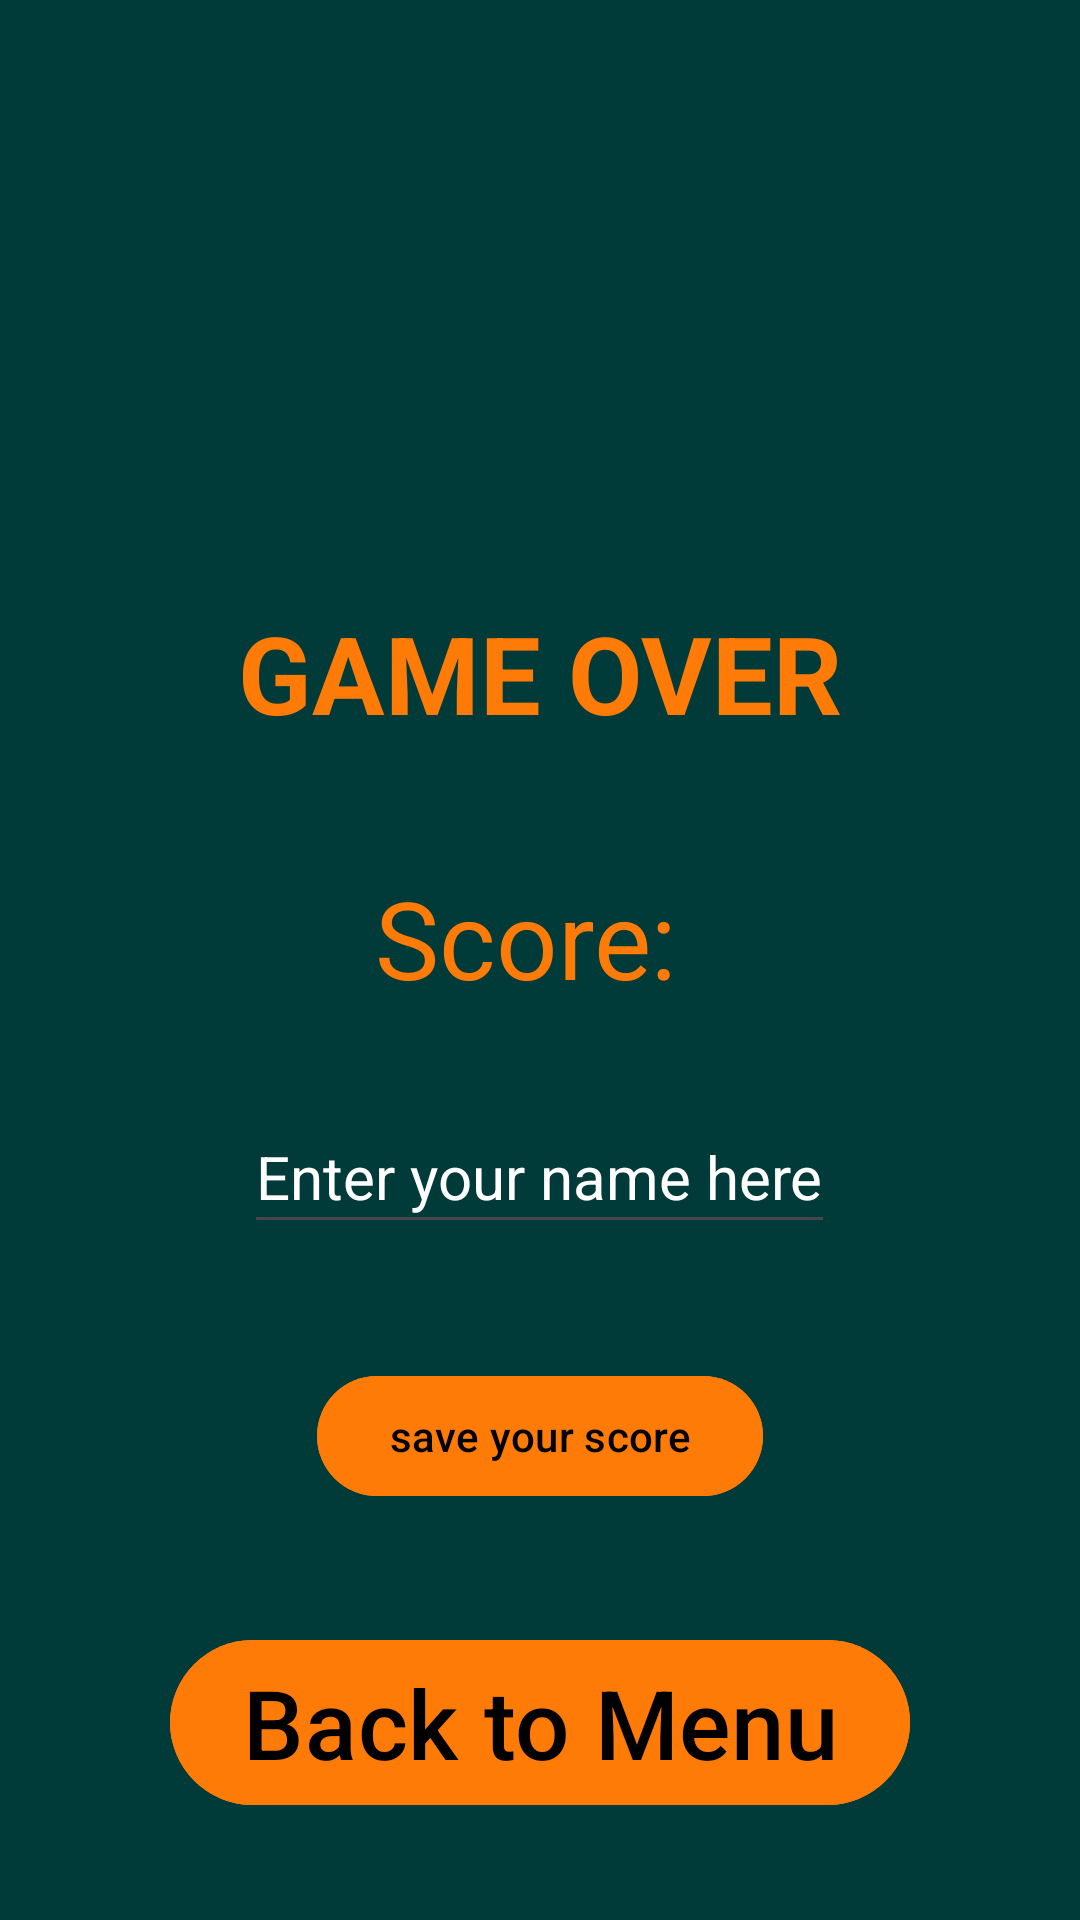

Reconstruct the res/layout file that produces this screen, plus the resources it refers to.
<!-- AndroidManifest.xml: application theme Theme.CarApp -->
<!-- res/layout/activity_game_over.xml -->
<?xml version="1.0" encoding="utf-8"?>
<RelativeLayout xmlns:android="http://schemas.android.com/apk/res/android"

    android:background="@color/teal_700"
    android:layout_width="match_parent"
    android:layout_height="match_parent"
    android:orientation="vertical"
    android:gravity="center"
    >



    <androidx.appcompat.widget.AppCompatImageView
        android:id="@+id/gameover_Background"
        android:layout_width="match_parent"
        android:layout_height="match_parent"
        android:layout_alignParentStart="true"
        android:layout_alignParentTop="true"
        android:background="@drawable/gameover_background" />

    
    <View
        android:layout_width="match_parent"
        android:layout_height="match_parent"
        android:background="#90000000" />

    <TextView
        android:id="@+id/game_over_TV"
        android:layout_width="wrap_content"
        android:layout_height="wrap_content"
        android:layout_centerHorizontal="true"
        android:layout_marginTop="200dp"
        android:text="GAME OVER"
        android:textColor="@color/mustard_yellow"
        android:textSize="36dp"
        android:textStyle="bold"/>

    <TextView
        android:id="@+id/score_LBL_score"
        android:layout_width="wrap_content"
        android:layout_height="wrap_content"
        android:layout_below="@id/game_over_TV"
        android:layout_centerInParent="true"
        android:layout_marginTop="40dp"
        android:text="Score: "
        android:textColor="@color/mustard_yellow"
        android:textSize="36dp" />


    <EditText
        android:id="@+id/score_ETXT_name"
        android:layout_width="wrap_content"
        android:layout_height="48dp"
        android:layout_below="@id/score_LBL_score"
        android:layout_centerInParent="true"
        android:layout_marginTop="30dp"
        android:hint="Enter your name here"
        android:textAlignment="center"
        android:textColorHint="@color/white"
        android:textColor="@color/mustard_yellow"
        android:textSize="20dp" />

    <com.google.android.material.button.MaterialButton
        android:id="@+id/score_BTN_save"
        android:layout_width="wrap_content"
        android:layout_height="wrap_content"
        android:layout_below="@id/score_ETXT_name"
        android:layout_centerInParent="true"

        android:layout_marginTop="40dp"
        android:backgroundTint="@color/mustard_yellow"
        android:text="save your score"
        android:textColor="@color/black" />


    <com.google.android.material.button.MaterialButton
        android:id="@+id/score_BTN_mainmenu"
        android:layout_width="wrap_content"
        android:layout_height="wrap_content"
        android:layout_below="@id/score_BTN_save"
        android:layout_centerInParent="true"
        android:layout_marginTop="40dp"
        android:text="Back to Menu"
        android:backgroundTint="@color/mustard_yellow"

        android:textColor="@color/black"
        android:textSize="32dp" />




</RelativeLayout>
<!-- resources referenced by this layout -->
<resources>
  <color name="black">#FF000000</color>
  <color name="mustard_yellow">#FF7B07</color>
  <color name="teal_700">#FF018786</color>
  <color name="white">#FFFFFFFF</color>
  <style name="Theme.CarApp" parent="Theme.MaterialComponents.DayNight.DarkActionBar">
          
          <item name="colorPrimary">@color/purple_500</item>
          <item name="colorPrimaryVariant">@color/purple_700</item>
          <item name="colorOnPrimary">@color/white</item>
          
          <item name="colorSecondary">@color/teal_200</item>
          <item name="colorSecondaryVariant">@color/teal_700</item>
          <item name="colorOnSecondary">@color/black</item>
          
          <item name="android:statusBarColor">?attr/colorPrimaryVariant</item>
          
      </style>
  <color name="purple_500">#FF6200EE</color>
  <color name="purple_700">#FF3700B3</color>
  <color name="teal_200">#FF03DAC5</color>
</resources>
